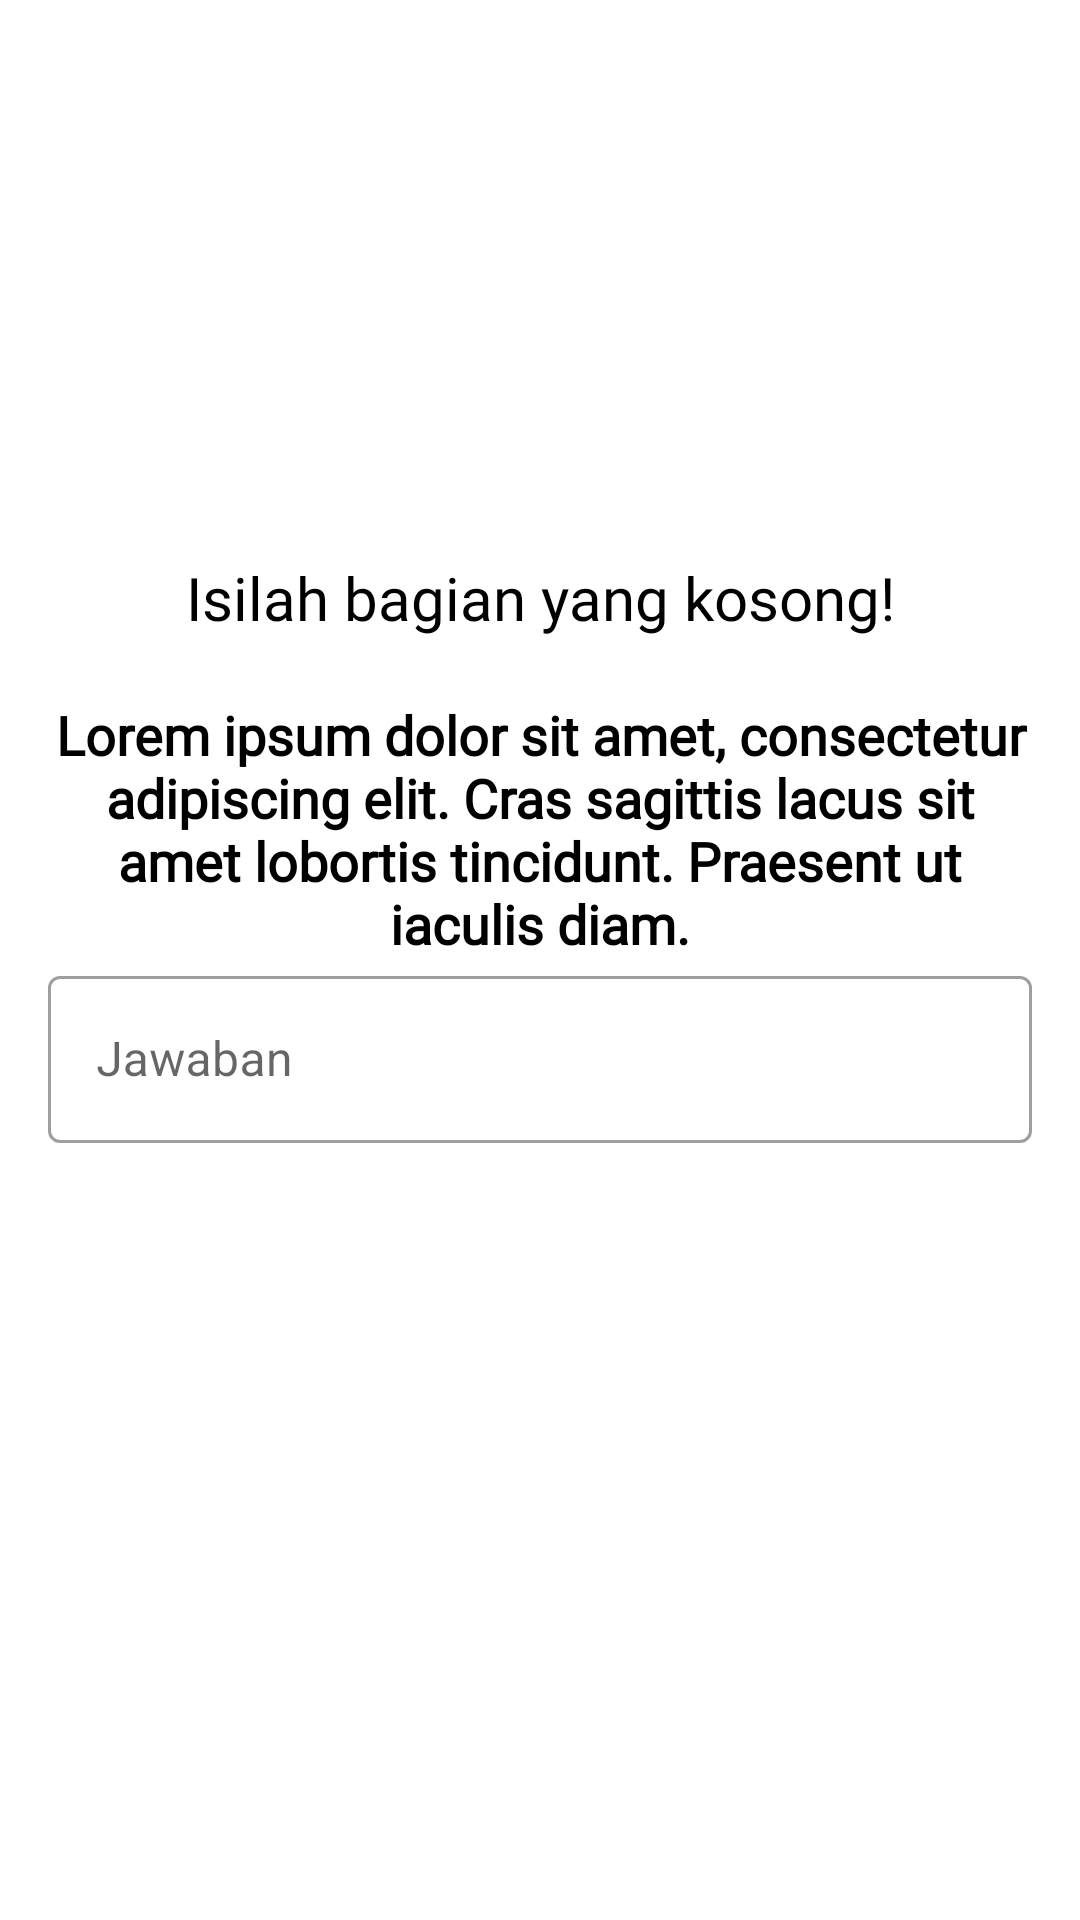

The Android layout XML behind this screen, and the referenced resources:
<!-- AndroidManifest.xml: application theme Theme.Zero.NoActionBar -->
<!-- res/layout/fillblank_quiz.xml -->
<?xml version="1.0" encoding="utf-8"?>
<androidx.constraintlayout.widget.ConstraintLayout
    xmlns:android="http://schemas.android.com/apk/res/android"
    android:padding="16dp"
    xmlns:app="http://schemas.android.com/apk/res-auto"
    xmlns:tools="http://schemas.android.com/tools"
    android:id="@+id/fillblank_container"
    android:layout_width="match_parent"
    android:layout_height="match_parent">

    <androidx.constraintlayout.widget.Guideline
        android:id="@+id/fillblank_vertical_guideline"
        android:layout_width="wrap_content"
        android:layout_height="wrap_content"
        android:orientation="vertical"
        app:layout_constraintGuide_percent="0.5"/>

    <androidx.constraintlayout.widget.Guideline
        android:id="@+id/fillblank_horizontal_guideline"
        android:layout_width="wrap_content"
        android:layout_height="wrap_content"
        android:orientation="horizontal"
        app:layout_constraintGuide_percent="0.5"/>

    <ImageView
        android:id="@+id/filblank_imageview"
        android:layout_width="0dp"
        android:layout_height="0dp"
        tools:src="@drawable/img_quiz_5"
        app:layout_constraintBottom_toTopOf="@+id/fillblank_hint_text"
        app:layout_constraintEnd_toEndOf="parent"
        app:layout_constraintHeight_percent="0.3"
        app:layout_constraintStart_toStartOf="parent"
        app:layout_constraintWidth_percent="0.8" />

    <TextView
        android:id="@+id/fillblank_hint_text"
        android:layout_width="wrap_content"
        android:layout_height="wrap_content"
        android:layout_marginBottom="20dp"
        android:fontFamily="@font/jktsans_regular"
        android:text="Isilah bagian yang kosong!"
        android:textColor="@color/textPrimary"
        android:textSize="20sp"
        app:layout_constraintBottom_toTopOf="@+id/text_question"
        app:layout_constraintEnd_toEndOf="parent"
        app:layout_constraintStart_toStartOf="@+id/text_question" />

    <TextView
        android:id="@+id/text_question"
        android:layout_width="wrap_content"
        android:layout_height="wrap_content"
        android:text="@string/util_lorem_dolor_silit"
        android:textColor="@color/textPrimary"
        android:fontFamily="@font/jktsans_regular"
        android:textAlignment="center"
        android:textSize="18sp"
        android:textStyle="bold"
        app:layout_constraintBottom_toTopOf="@+id/til_fillblank"
        app:layout_constraintEnd_toEndOf="@+id/til_fillblank"
        app:layout_constraintStart_toStartOf="@+id/til_fillblank" />

    <com.google.android.material.textfield.TextInputLayout
        android:id="@+id/til_fillblank"
        android:layout_width="match_parent"
        android:layout_height="0dp"
        android:hint="Jawaban"
        style="@style/Widget.MaterialComponents.TextInputLayout.OutlinedBox"
        app:layout_constraintTop_toBottomOf="@id/fillblank_horizontal_guideline"
        app:layout_constraintStart_toStartOf="parent"
        app:layout_constraintEnd_toEndOf="parent">

        <com.google.android.material.textfield.TextInputEditText
            android:id="@+id/edit_answer"
            android:layout_width="match_parent"
            android:layout_height="match_parent"
            android:inputType="textShortMessage"
            />

    </com.google.android.material.textfield.TextInputLayout>

    <TextView
        android:id="@+id/text_answer_fillblank"
        android:layout_width="wrap_content"
        android:layout_height="wrap_content"
        tools:text="Answer is.."
        android:textColor="@color/textPrimary"
        android:fontFamily="@font/jktsans_regular"
        android:textAlignment="center"
        android:textSize="18sp"
        android:layout_marginTop="24dp"
        android:textStyle="bold"
        android:visibility="invisible"
        app:layout_constraintTop_toBottomOf="@+id/til_fillblank"
        app:layout_constraintEnd_toEndOf="@+id/til_fillblank"
        app:layout_constraintStart_toStartOf="@+id/til_fillblank" />

</androidx.constraintlayout.widget.ConstraintLayout>
<!-- resources referenced by this layout -->
<resources>
  <color name="textPrimary">#000000</color>
  <!-- drawable img_quiz_5: vector/xml drawable (drawable, 63859 chars, omitted) -->
  <string name="util_lorem_dolor_silit">Lorem ipsum dolor sit amet, consectetur adipiscing elit. Cras sagittis lacus sit amet lobortis tincidunt. Praesent ut iaculis diam.</string>
  <style name="Theme.Zero.NoActionBar">
          <item name="windowActionBar">false</item>
          <item name="windowNoTitle">true</item>
      </style>
</resources>
